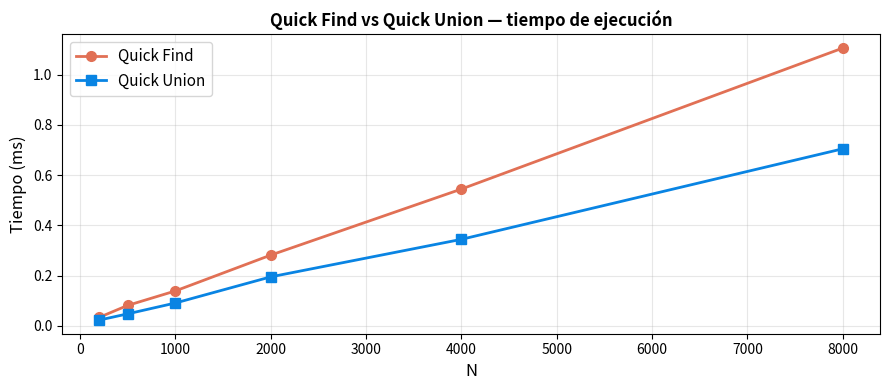

Recreate this plot in Python. (Note: this script raises an exception after producing the figure.)
# Importaciones necesarias para todo el laboratorio
from abc import ABC, abstractmethod
import matplotlib.pyplot as plt
import matplotlib.patches as mpatches
import numpy as np
import time, random

# ─── Clase base: NO modificar ───────────────────────────────────────────────
class UnionFind(ABC):
    """TDA Union-Find. Define la interfaz que DEBEN implementar Quick Find y Quick Union."""

    @abstractmethod
    def union(self, p: int, q: int) -> None:
        pass

    @abstractmethod
    def find(self, p: int) -> int:
        pass

    def connected(self, p: int, q: int) -> bool:
        """Implementado aquí usando find() — heredado por todas las subclases."""
        return self.find(p) == self.find(q)

    @abstractmethod
    def count(self) -> int:
        pass

# ─── Función auxiliar de visualización ──────────────────────────────────────
def mostrar_id(id_arr, titulo=""):
    n = len(id_arr)
    comps = list(set(id_arr))
    cmap = plt.cm.Set3(np.linspace(0, 1, max(len(comps), 3)))
    color_map = {c: cmap[i] for i, c in enumerate(sorted(comps))}

    fig, ax = plt.subplots(figsize=(11, 2.2))
    ax.set_xlim(-0.5, n - 0.5)
    ax.set_ylim(-0.2, 1.5)
    ax.axis('off')
    ax.set_title(titulo, fontsize=12, fontweight='bold', loc='left')

    for i, val in enumerate(id_arr):
        rect = mpatches.FancyBboxPatch(
            (i - 0.4, 0.3), 0.8, 0.7,
            boxstyle="round,pad=0.05",
            facecolor=color_map[val], edgecolor='black', linewidth=1.5
        )
        ax.add_patch(rect)
        ax.text(i, 0.67, str(val), ha='center', va='center', fontsize=13, fontweight='bold')
        ax.text(i, 0.08, f'[{i}]',  ha='center', va='center', fontsize=8,  color='gray')

    plt.tight_layout()
    plt.show()

print("✅ Setup completo — puedes continuar con la Parte 1")

# Verifica tus respuestas con código — ejecuta después de completar la tabla

# Escribe aquí el id[] que obtuviste al final (luego de todas las uniones):
mi_respuesta_id = [None, None, None, None, None, None, None, None]  # ← completa los valores

# Verificación automática (solo funciona una vez que completes la clase QuickFind en Parte 2)
print("💡 Ejecuta esta celda nuevamente después de completar la Parte 2")
print(f"Tu arreglo: {mi_respuesta_id}")

class QuickFind(UnionFind):
    """
    Quick Find — tu implementación.
    
    id[p] = identificador del componente al que pertenece p.
    Dos objetos p y q están conectados  <=>  id[p] == id[q]
    """

    def __init__(self, n: int):
        # TODO: inicializa el arreglo id[] de tamaño n
        #       cada objeto empieza siendo su propio componente
        self._id    = None  # TODO
        self._count = None  # TODO

    def find(self, p: int) -> int:
        # TODO: retorna el identificador del componente de p
        pass

    def union(self, p: int, q: int) -> None:
        pid = self.find(p)
        qid = self.find(q)

        if pid == qid:
            return          # ya están conectados

        # TODO: recorre self._id y cambia todos los valores pid → qid
        #       (usa un for)

        # TODO: actualiza self._count

    def count(self) -> int:
        # TODO
        pass

    def __repr__(self):
        return f"id[]={self._id}  comps={self._count}"


print("Clase definida. Ejecuta la celda de pruebas debajo.")

# ── Pruebas automáticas de Quick Find ───────────────────────────────────────
# No modificar esta celda

def test_quickfind():
    errores = []

    # Test 1: inicialización
    qf = QuickFind(5)
    if qf._id != [0, 1, 2, 3, 4]:
        errores.append("❌ __init__: id[] inicial incorrecto")
    if qf.count() != 5:
        errores.append("❌ __init__: count inicial debe ser 5")

    # Test 2: find
    if qf.find(3) != 3:
        errores.append("❌ find(3) debe retornar 3 antes de uniones")

    # Test 3: union básica
    qf.union(1, 2)
    if not qf.connected(1, 2):
        errores.append("❌ connected(1,2) debe ser True después de union(1,2)")
    if qf.count() != 4:
        errores.append("❌ count debe ser 4 después de una unión")

    # Test 4: transitividad
    qf.union(2, 3)
    if not qf.connected(1, 3):
        errores.append("❌ connected(1,3) debe ser True (transitividad)")

    # Test 5: no conectados
    if qf.connected(0, 4):
        errores.append("❌ connected(0,4) debe ser False")

    # Test 6: union idempotente
    c_antes = qf.count()
    qf.union(1, 3)  # ya están conectados
    if qf.count() != c_antes:
        errores.append("❌ unir dos ya-conectados no debe cambiar count")

    # Resultado
    if errores:
        for e in errores:
            print(e)
    else:
        print("✅ ¡Todos los tests de QuickFind pasaron! (6/6)")

    # Verificación visual de la Parte 1
    qf8 = QuickFind(8)
    for p, q in [(0,1),(2,3),(0,2),(5,6),(4,7)]:
        qf8.union(p, q)
    print(f"\nVerificación Parte 1:")
    print(f"  id[] final     = {qf8._id}")
    print(f"  connected(1,3) = {qf8.connected(1,3)}")
    print(f"  connected(4,5) = {qf8.connected(4,5)}")
    print(f"  componentes    = {qf8.count()}")
    mostrar_id(qf8._id, titulo="Quick Find — estado final Parte 1")

try:
    test_quickfind()
except Exception as e:
    print(f"⚠️  Error al ejecutar tests: {e}")
    print("    Revisa que todos los TODO estén completos.")

class QuickUnion(UnionFind):
    """
    Quick Union — tu implementación.
    
    id[p] = padre de p en el árbol.
    La raíz de cada árbol es el identificador del componente.
    """

    def __init__(self, n: int):
        # TODO: inicializa el arreglo id[] — igual que en QuickFind
        self._id    = None  # TODO
        self._count = None  # TODO

    def _root(self, p: int) -> int:
        """
        Sube por el árbol hasta encontrar la raíz.
        La raíz cumple:  id[raíz] == raíz
        """
        # TODO: implementa el ciclo while que sube hasta la raíz
        #       Pista: while self._id[p] != p:  p = ...
        pass

    def find(self, p: int) -> int:
        # TODO: retorna la raíz del árbol de p
        pass

    def union(self, p: int, q: int) -> None:
        # TODO: encuentra las raíces de p y q
        #       si son distintas, haz que la raíz de p apunte a la raíz de q
        #       actualiza self._count
        pass

    def count(self) -> int:
        # TODO
        pass

    def __repr__(self):
        return f"id[]={self._id}  comps={self._count}"


print("Clase definida. Ejecuta la celda de pruebas debajo.")

# ── Visualización del bosque de Quick Union — solo matplotlib ───────────────
# Calculamos nosotros el layout jerárquico: los hijos se reparten en horizontal
# y la profundidad marca la altura. Así el dibujo refleja la altura real del
# árbol, que es justo lo que determina el costo de find().

def layout_bosque(id_arr):
    """
    Asigna coordenadas (x, y) a cada nodo del bosque implícito en id[].

    Parámetros:
        id_arr (list[int]): arreglo id[] de Quick Union; id[i]==i marca una raíz.

    Retorna:
        (dict[int, tuple[float, float]], set[int]): posiciones y conjunto de raíces.

    Complejidad:
        Temporal: O(n) — cada nodo se visita una vez.
        Espacial: O(n) — el diccionario de posiciones y la pila de recursión.
    """
    n = len(id_arr)
    hijos = {i: [] for i in range(n)}
    raices = []
    for i in range(n):
        if id_arr[i] == i:
            raices.append(i)
        else:
            hijos[id_arr[i]].append(i)

    pos = {}
    siguiente_x = [0.0]

    def ubicar(nodo, profundidad):
        if not hijos[nodo]:                      # hoja: ocupa la próxima columna
            pos[nodo] = (siguiente_x[0], -profundidad)
            siguiente_x[0] += 1.0
        else:                                    # interno: centrado sobre sus hijos
            for h in sorted(hijos[nodo]):
                ubicar(h, profundidad + 1)
            xs = [pos[h][0] for h in hijos[nodo]]
            pos[nodo] = (sum(xs) / len(xs), -profundidad)

    for r in sorted(raices):
        ubicar(r, 0)
        siguiente_x[0] += 0.6                    # separación entre árboles

    return pos, set(raices)


def visualizar_bosque(id_arr, titulo="Quick Union — estructura de árbol", ax=None):
    """Dibuja el bosque de Quick Union. Raíces en rojo, nodos internos en azul."""
    pos, raices = layout_bosque(id_arr)
    propio = ax is None
    if propio:
        alto = 1.4 * (1 + max(-y for _, y in pos.values()))
        fig, ax = plt.subplots(figsize=(12, max(3.0, alto)))

    for i, padre in enumerate(id_arr):           # aristas hijo → padre
        if padre != i:
            x0, y0 = pos[i]
            x1, y1 = pos[padre]
            ax.annotate(
                "", xy=(x1, y1), xytext=(x0, y0),
                arrowprops=dict(arrowstyle="->", color="#636e72", lw=2,
                                shrinkA=17, shrinkB=17),
            )

    for i, (x, y) in pos.items():                # nodos
        ax.scatter(x, y, s=850, zorder=3, linewidths=1.5, edgecolors="white",
                   c="#ff6b6b" if i in raices else "#74b9ff")
        ax.text(x, y, str(i), ha="center", va="center", zorder=4,
                fontsize=12, fontweight="bold")

    ax.set_title(titulo, fontsize=13, fontweight="bold")
    ax.set_axis_off()
    ax.margins(0.12)
    profundidad = max(-y for _, y in pos.values())
    ax.set_ylim(-profundidad - 0.6, 1.1)          # espacio arriba para la leyenda
    ax.legend(
        handles=[mpatches.Patch(color="#ff6b6b", label="Raíz (id[i] == i)"),
                 mpatches.Patch(color="#74b9ff", label="Nodo interno")],
        loc="upper right", fontsize=10, framealpha=0.95,
    )
    if propio:
        plt.tight_layout()
        plt.show()


# ── Pruebas automáticas de Quick Union ──────────────────────────────────────
# No modificar esta celda

def test_quickunion():
    errores = []

    # Test 1: inicialización
    qu = QuickUnion(6)
    if qu._id != [0, 1, 2, 3, 4, 5]:
        errores.append("❌ __init__: id[] inicial incorrecto")
    if qu.count() != 6:
        errores.append("❌ __init__: count inicial debe ser 6")

    # Test 2: _root en árbol sin uniones
    if qu._root(3) != 3:
        errores.append("❌ _root(3) debe ser 3 antes de uniones")

    # Test 3: union básica
    qu.union(0, 1)
    if not qu.connected(0, 1):
        errores.append("❌ connected(0,1) debe ser True después de union(0,1)")
    if qu.count() != 5:
        errores.append("❌ count debe ser 5 después de una unión")

    # Test 4: _root correcta después de unión
    qu.union(1, 2)
    if qu._root(0) != qu._root(2):
        errores.append("❌ _root(0) y _root(2) deben coincidir después de union(0,1), union(1,2)")

    # Test 5: transitividad
    if not qu.connected(0, 2):
        errores.append("❌ connected(0,2) debe ser True (transitividad)")

    # Test 6: no conectados
    if qu.connected(3, 5):
        errores.append("❌ connected(3,5) debe ser False")

    # Test 7: union idempotente
    c_antes = qu.count()
    qu.union(0, 2)
    if qu.count() != c_antes:
        errores.append("❌ unir dos ya-conectados no debe cambiar count")

    if errores:
        for e in errores:
            print(e)
    else:
        print("✅ ¡Todos los tests de QuickUnion pasaron! (7/7)")

    # Visualización del árbol resultante
    qu_viz = QuickUnion(10)
    for p, q in [(4, 3), (3, 8), (6, 5), (9, 4), (2, 1)]:
        qu_viz.union(p, q)
    visualizar_bosque(qu_viz._id, "Quick Union — árbol de verificación")

try:
    test_quickunion()
except Exception as e:
    print(f"⚠️  Error al ejecutar tests: {e}")
    print("    Revisa que todos los TODO estén completos.")


# Benchmark: compara el tiempo de ambas implementaciones

def medir(clase, n, seed=7):
    random.seed(seed)
    uf = clase(n)
    ops = [(random.randint(0,n-1), random.randint(0,n-1)) for _ in range(n)]
    t0 = time.perf_counter()
    for p, q in ops:
        uf.union(p, q)
    for p, q in ops:
        uf.connected(p, q)
    return (time.perf_counter() - t0) * 1000  # en ms

tamanios = [200, 500, 1000, 2000, 4000, 8000]
t_qf, t_qu = [], []

print(f"{'N':>6}  {'QuickFind (ms)':>16}  {'QuickUnion (ms)':>16}  {'QF / QU':>8}")
print("-" * 54)
for n in tamanios:
    tf = medir(QuickFind,  n)
    tu = medir(QuickUnion, n)
    t_qf.append(tf)
    t_qu.append(tu)
    ratio = tf/tu if tu > 0 else float('inf')
    print(f"{n:>6}  {tf:>16.2f}  {tu:>16.2f}  {ratio:>8.2f}x")

fig, ax = plt.subplots(figsize=(9, 4))
ax.plot(tamanios, t_qf, 'o-', color='#e17055', lw=2, ms=7, label='Quick Find')
ax.plot(tamanios, t_qu, 's-', color='#0984e3', lw=2, ms=7, label='Quick Union')
ax.set_xlabel('N', fontsize=12)
ax.set_ylabel('Tiempo (ms)', fontsize=12)
ax.set_title('Quick Find vs Quick Union — tiempo de ejecución', fontsize=12, fontweight='bold')
ax.legend(fontsize=11)
ax.grid(True, alpha=0.3)
plt.tight_layout()
plt.show()

class WeightedQuickUnion(UnionFind):
    """
    Weighted Quick Union — BONUS.
    Siempre cuelga el árbol más pequeño debajo del más grande.
    Garantiza profundidad máxima O(log N).
    """

    def __init__(self, n: int):
        self._id   = list(range(n))
        self._size = [1] * n     # tamaño de cada árbol (inicialmente 1)
        self._count = n

    def _root(self, p: int) -> int:
        while self._id[p] != p:
            p = self._id[p]
        return p

    def find(self, p: int) -> int:
        return self._root(p)

    def union(self, p: int, q: int) -> None:
        rp = self._root(p)
        rq = self._root(q)
        if rp == rq:
            return

        # TODO: implementa la lógica de peso
        #       si el árbol de rp es más pequeño → cuelga rp de rq
        #       si no                            → cuelga rq de rp
        #       actualiza size[] y count
        pass

    def count(self) -> int:
        return self._count

    def max_depth(self) -> int:
        """Calcula la profundidad máxima real del bosque."""
        def depth(node):
            d = 0
            while self._id[node] != node:
                node = self._id[node]
                d += 1
            return d
        return max(depth(i) for i in range(len(self._id)))

    def __repr__(self):
        return f"id[]={self._id}  size[]={self._size}  comps={self._count}"


print("Clase definida.")

# Comparación de profundidad máxima: QuickUnion vs WeightedQuickUnion
# (ejecuta solo si completaste el TODO del Bonus)

random.seed(99)
N = 500
pares = [(random.randint(0, N-1), random.randint(0, N-1)) for _ in range(N * 2)]

qu_b  = QuickUnion(N)
wqu_b = WeightedQuickUnion(N)

for p, q in pares:
    qu_b.union(p, q)
    wqu_b.union(p, q)

print(f"QuickUnion         — profundidad máxima: {qu_b.max_depth()}")
print(f"WeightedQuickUnion — profundidad máxima: {wqu_b.max_depth()}")
import math
print(f"log₂({N}) = {math.log2(N):.1f}  (cota teórica de Weighted)")
